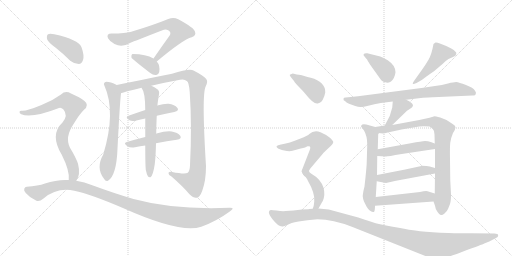
t = 0.00 s
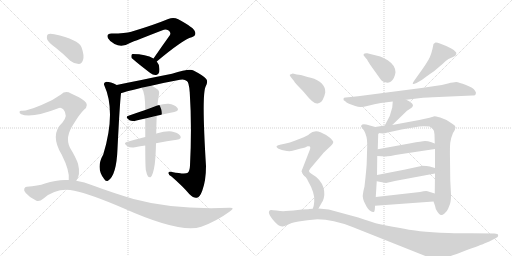
t = 3.45 s
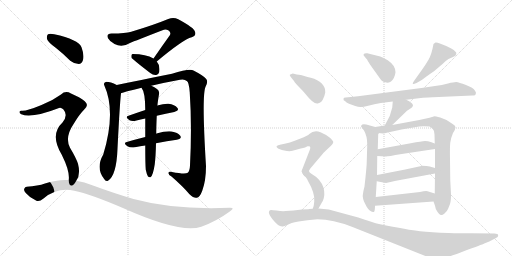
t = 6.90 s
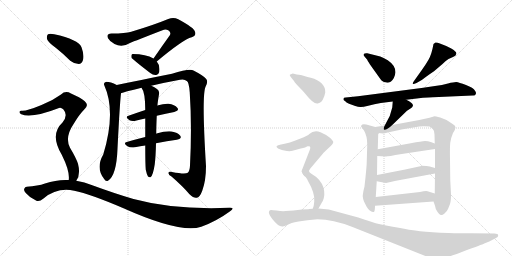
t = 10.35 s
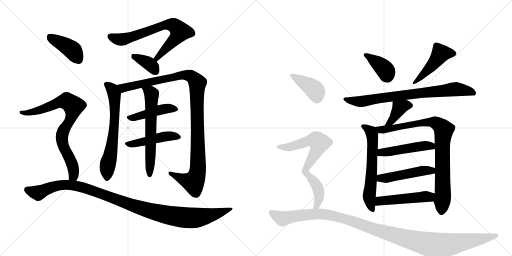
t = 13.80 s
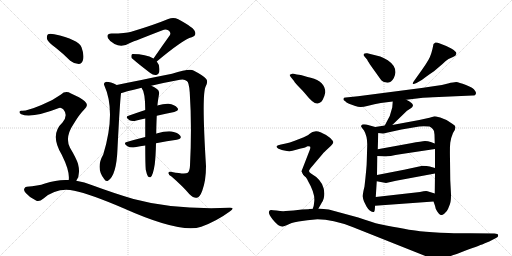
t = 17.25 s

The animated SVG that drew these frames (rendered in a browser with its animation timeline set to each time). Animation: 23 CSS @keyframes rules; one cycle of 17.25 s.

<svg version="1.1" viewBox="0 0 2048 1024" xmlns="http://www.w3.org/2000/svg">
  <g stroke="lightgray" stroke-dasharray="1,1" stroke-width="1" transform="scale(4, 4)">
    <line x1="0" y1="0" x2="256" y2="256"></line>
    <line x1="256" y1="0" x2="0" y2="256"></line>
    <line x1="128" y1="0" x2="128" y2="256"></line>
    <line x1="0" y1="128" x2="256" y2="128"></line>
    <line x1="256" y1="0" x2="512" y2="256"></line>
    <line x1="512" y1="0" x2="256" y2="256"></line>
    <line x1="384" y1="0" x2="384" y2="256"></line>
    <line x1="256" y1="128" x2="512" y2="128"></line>
  </g>
<g transform="scale(1, -1) translate(0, -850)">
   <style type="text/css">
    @keyframes keyframes0 {
      from {
       stroke: black;
       stroke-dashoffset: 706;
       stroke-width: 128;
       }
       70% {
       animation-timing-function: step-end;
       stroke: black;
       stroke-dashoffset: 0;
       stroke-width: 128;
       }
       to {
       stroke: black;
       stroke-width: 1024;
       }
       }
       #make-me-a-hanzi-animation-0 {
         animation: keyframes0 0.824544s both;
         animation-delay: 0.000000s;
         animation-timing-function: linear;
       }
    @keyframes keyframes1 {
      from {
       stroke: black;
       stroke-dashoffset: 368;
       stroke-width: 128;
       }
       55% {
       animation-timing-function: step-end;
       stroke: black;
       stroke-dashoffset: 0;
       stroke-width: 128;
       }
       to {
       stroke: black;
       stroke-width: 1024;
       }
       }
       #make-me-a-hanzi-animation-1 {
         animation: keyframes1 0.549479s both;
         animation-delay: 0.824544s;
         animation-timing-function: linear;
       }
    @keyframes keyframes2 {
      from {
       stroke: black;
       stroke-dashoffset: 648;
       stroke-width: 128;
       }
       68% {
       animation-timing-function: step-end;
       stroke: black;
       stroke-dashoffset: 0;
       stroke-width: 128;
       }
       to {
       stroke: black;
       stroke-width: 1024;
       }
       }
       #make-me-a-hanzi-animation-2 {
         animation: keyframes2 0.777344s both;
         animation-delay: 1.374023s;
         animation-timing-function: linear;
       }
    @keyframes keyframes3 {
      from {
       stroke: black;
       stroke-dashoffset: 1093;
       stroke-width: 128;
       }
       78% {
       animation-timing-function: step-end;
       stroke: black;
       stroke-dashoffset: 0;
       stroke-width: 128;
       }
       to {
       stroke: black;
       stroke-width: 1024;
       }
       }
       #make-me-a-hanzi-animation-3 {
         animation: keyframes3 1.139486s both;
         animation-delay: 2.151367s;
         animation-timing-function: linear;
       }
    @keyframes keyframes4 {
      from {
       stroke: black;
       stroke-dashoffset: 446;
       stroke-width: 128;
       }
       59% {
       animation-timing-function: step-end;
       stroke: black;
       stroke-dashoffset: 0;
       stroke-width: 128;
       }
       to {
       stroke: black;
       stroke-width: 1024;
       }
       }
       #make-me-a-hanzi-animation-4 {
         animation: keyframes4 0.612956s both;
         animation-delay: 3.290853s;
         animation-timing-function: linear;
       }
    @keyframes keyframes5 {
      from {
       stroke: black;
       stroke-dashoffset: 463;
       stroke-width: 128;
       }
       60% {
       animation-timing-function: step-end;
       stroke: black;
       stroke-dashoffset: 0;
       stroke-width: 128;
       }
       to {
       stroke: black;
       stroke-width: 1024;
       }
       }
       #make-me-a-hanzi-animation-5 {
         animation: keyframes5 0.626790s both;
         animation-delay: 3.903809s;
         animation-timing-function: linear;
       }
    @keyframes keyframes6 {
      from {
       stroke: black;
       stroke-dashoffset: 622;
       stroke-width: 128;
       }
       67% {
       animation-timing-function: step-end;
       stroke: black;
       stroke-dashoffset: 0;
       stroke-width: 128;
       }
       to {
       stroke: black;
       stroke-width: 1024;
       }
       }
       #make-me-a-hanzi-animation-6 {
         animation: keyframes6 0.756185s both;
         animation-delay: 4.530599s;
         animation-timing-function: linear;
       }
    @keyframes keyframes7 {
      from {
       stroke: black;
       stroke-dashoffset: 404;
       stroke-width: 128;
       }
       57% {
       animation-timing-function: step-end;
       stroke: black;
       stroke-dashoffset: 0;
       stroke-width: 128;
       }
       to {
       stroke: black;
       stroke-width: 1024;
       }
       }
       #make-me-a-hanzi-animation-7 {
         animation: keyframes7 0.578776s both;
         animation-delay: 5.286784s;
         animation-timing-function: linear;
       }
    @keyframes keyframes8 {
      from {
       stroke: black;
       stroke-dashoffset: 791;
       stroke-width: 128;
       }
       72% {
       animation-timing-function: step-end;
       stroke: black;
       stroke-dashoffset: 0;
       stroke-width: 128;
       }
       to {
       stroke: black;
       stroke-width: 1024;
       }
       }
       #make-me-a-hanzi-animation-8 {
         animation: keyframes8 0.893717s both;
         animation-delay: 5.865560s;
         animation-timing-function: linear;
       }
    @keyframes keyframes9 {
      from {
       stroke: black;
       stroke-dashoffset: 1088;
       stroke-width: 128;
       }
       78% {
       animation-timing-function: step-end;
       stroke: black;
       stroke-dashoffset: 0;
       stroke-width: 128;
       }
       to {
       stroke: black;
       stroke-width: 1024;
       }
       }
       #make-me-a-hanzi-animation-9 {
         animation: keyframes9 1.135417s both;
         animation-delay: 6.759277s;
         animation-timing-function: linear;
       }
    @keyframes keyframes10 {
      from {
       stroke: black;
       stroke-dashoffset: 386;
       stroke-width: 128;
       }
       56% {
       animation-timing-function: step-end;
       stroke: black;
       stroke-dashoffset: 0;
       stroke-width: 128;
       }
       to {
       stroke: black;
       stroke-width: 1024;
       }
       }
       #make-me-a-hanzi-animation-10 {
         animation: keyframes10 0.564128s both;
         animation-delay: 7.894694s;
         animation-timing-function: linear;
       }
    @keyframes keyframes11 {
      from {
       stroke: black;
       stroke-dashoffset: 465;
       stroke-width: 128;
       }
       60% {
       animation-timing-function: step-end;
       stroke: black;
       stroke-dashoffset: 0;
       stroke-width: 128;
       }
       to {
       stroke: black;
       stroke-width: 1024;
       }
       }
       #make-me-a-hanzi-animation-11 {
         animation: keyframes11 0.628418s both;
         animation-delay: 8.458822s;
         animation-timing-function: linear;
       }
    @keyframes keyframes12 {
      from {
       stroke: black;
       stroke-dashoffset: 773;
       stroke-width: 128;
       }
       72% {
       animation-timing-function: step-end;
       stroke: black;
       stroke-dashoffset: 0;
       stroke-width: 128;
       }
       to {
       stroke: black;
       stroke-width: 1024;
       }
       }
       #make-me-a-hanzi-animation-12 {
         animation: keyframes12 0.879069s both;
         animation-delay: 9.087240s;
         animation-timing-function: linear;
       }
    @keyframes keyframes13 {
      from {
       stroke: black;
       stroke-dashoffset: 388;
       stroke-width: 128;
       }
       56% {
       animation-timing-function: step-end;
       stroke: black;
       stroke-dashoffset: 0;
       stroke-width: 128;
       }
       to {
       stroke: black;
       stroke-width: 1024;
       }
       }
       #make-me-a-hanzi-animation-13 {
         animation: keyframes13 0.565755s both;
         animation-delay: 9.966309s;
         animation-timing-function: linear;
       }
    @keyframes keyframes14 {
      from {
       stroke: black;
       stroke-dashoffset: 614;
       stroke-width: 128;
       }
       67% {
       animation-timing-function: step-end;
       stroke: black;
       stroke-dashoffset: 0;
       stroke-width: 128;
       }
       to {
       stroke: black;
       stroke-width: 1024;
       }
       }
       #make-me-a-hanzi-animation-14 {
         animation: keyframes14 0.749674s both;
         animation-delay: 10.532064s;
         animation-timing-function: linear;
       }
    @keyframes keyframes15 {
      from {
       stroke: black;
       stroke-dashoffset: 867;
       stroke-width: 128;
       }
       74% {
       animation-timing-function: step-end;
       stroke: black;
       stroke-dashoffset: 0;
       stroke-width: 128;
       }
       to {
       stroke: black;
       stroke-width: 1024;
       }
       }
       #make-me-a-hanzi-animation-15 {
         animation: keyframes15 0.955566s both;
         animation-delay: 11.281738s;
         animation-timing-function: linear;
       }
    @keyframes keyframes16 {
      from {
       stroke: black;
       stroke-dashoffset: 480;
       stroke-width: 128;
       }
       61% {
       animation-timing-function: step-end;
       stroke: black;
       stroke-dashoffset: 0;
       stroke-width: 128;
       }
       to {
       stroke: black;
       stroke-width: 1024;
       }
       }
       #make-me-a-hanzi-animation-16 {
         animation: keyframes16 0.640625s both;
         animation-delay: 12.237305s;
         animation-timing-function: linear;
       }
    @keyframes keyframes17 {
      from {
       stroke: black;
       stroke-dashoffset: 482;
       stroke-width: 128;
       }
       61% {
       animation-timing-function: step-end;
       stroke: black;
       stroke-dashoffset: 0;
       stroke-width: 128;
       }
       to {
       stroke: black;
       stroke-width: 1024;
       }
       }
       #make-me-a-hanzi-animation-17 {
         animation: keyframes17 0.642253s both;
         animation-delay: 12.877930s;
         animation-timing-function: linear;
       }
    @keyframes keyframes18 {
      from {
       stroke: black;
       stroke-dashoffset: 490;
       stroke-width: 128;
       }
       61% {
       animation-timing-function: step-end;
       stroke: black;
       stroke-dashoffset: 0;
       stroke-width: 128;
       }
       to {
       stroke: black;
       stroke-width: 1024;
       }
       }
       #make-me-a-hanzi-animation-18 {
         animation: keyframes18 0.648763s both;
         animation-delay: 13.520182s;
         animation-timing-function: linear;
       }
    @keyframes keyframes19 {
      from {
       stroke: black;
       stroke-dashoffset: 399;
       stroke-width: 128;
       }
       56% {
       animation-timing-function: step-end;
       stroke: black;
       stroke-dashoffset: 0;
       stroke-width: 128;
       }
       to {
       stroke: black;
       stroke-width: 1024;
       }
       }
       #make-me-a-hanzi-animation-19 {
         animation: keyframes19 0.574707s both;
         animation-delay: 14.168945s;
         animation-timing-function: linear;
       }
    @keyframes keyframes20 {
      from {
       stroke: black;
       stroke-dashoffset: 569;
       stroke-width: 128;
       }
       65% {
       animation-timing-function: step-end;
       stroke: black;
       stroke-dashoffset: 0;
       stroke-width: 128;
       }
       to {
       stroke: black;
       stroke-width: 1024;
       }
       }
       #make-me-a-hanzi-animation-20 {
         animation: keyframes20 0.713053s both;
         animation-delay: 14.743652s;
         animation-timing-function: linear;
       }
    @keyframes keyframes21 {
      from {
       stroke: black;
       stroke-dashoffset: 412;
       stroke-width: 128;
       }
       57% {
       animation-timing-function: step-end;
       stroke: black;
       stroke-dashoffset: 0;
       stroke-width: 128;
       }
       to {
       stroke: black;
       stroke-width: 1024;
       }
       }
       #make-me-a-hanzi-animation-21 {
         animation: keyframes21 0.585286s both;
         animation-delay: 15.456706s;
         animation-timing-function: linear;
       }
    @keyframes keyframes22 {
      from {
       stroke: black;
       stroke-dashoffset: 1182;
       stroke-width: 128;
       }
       79% {
       animation-timing-function: step-end;
       stroke: black;
       stroke-dashoffset: 0;
       stroke-width: 128;
       }
       to {
       stroke: black;
       stroke-width: 1024;
       }
       }
       #make-me-a-hanzi-animation-22 {
         animation: keyframes22 1.211914s both;
         animation-delay: 16.041992s;
         animation-timing-function: linear;
       }
</style>
<path d="M 627 604 Q 732 692 767 701 Q 786 708 780 723 Q 777 739 713 773 Q 694 783 673 774 Q 615 750 525 723 Q 503 716 446 716 Q 424 716 432 697 Q 439 684 458 674 Q 488 658 520 678 Q 541 687 650 729 Q 662 735 673 729 Q 685 722 680 710 Q 649 667 614 616 C 597 591 604 585 627 604 Z" fill="lightgray"></path> 
<path d="M 614 616 Q 584 634 531 634 Q 528 634 528 633 Q 524 629 526 619 Q 527 615 601 558 Q 613 548 625 550 Q 634 551 637 562 Q 641 589 627 604 L 614 616 Z" fill="lightgray"></path> 
<path d="M 467 510 Q 442 523 425 523 Q 412 519 417 509 Q 465 403 413 232 Q 382 178 416 135 Q 423 122 432 127 Q 466 148 470 255 Q 479 435 484 477 C 486 501 486 501 467 510 Z" fill="lightgray"></path> 
<path d="M 605 507 Q 659 520 720 531 Q 738 535 747 526 Q 756 522 759 480 Q 768 344 760 188 Q 759 166 751 159 Q 741 152 688 162 Q 673 166 674 157 Q 674 150 686 144 Q 732 104 757 74 Q 776 56 787 59 Q 799 60 809 87 Q 824 127 824 186 Q 806 474 823 505 Q 833 524 825 534 Q 815 547 774 568 Q 758 577 688 555 Q 493 516 467 510 C 438 504 455 468 484 477 Q 487 480 566 499 L 605 507 Z" fill="lightgray"></path> 
<path d="M 627 387 Q 664 396 697 402 Q 719 408 709 419 Q 699 432 674 435 Q 656 436 629 428 L 581 410 Q 545 398 514 387 Q 498 383 518 369 Q 528 363 546 368 Q 562 372 581 376 L 627 387 Z" fill="lightgray"></path> 
<path d="M 624 277 Q 669 286 707 291 Q 729 295 721 307 Q 711 320 687 324 Q 665 327 626 316 Q 625 316 625 315 L 581 302 Q 541 292 507 282 Q 491 278 510 265 Q 520 258 540 261 Q 561 265 581 268 L 624 277 Z" fill="lightgray"></path> 
<path d="M 583 171 Q 587 152 592 144 Q 596 140 602 141 Q 612 147 619 193 Q 623 226 624 277 L 625 315 Q 625 343 627 387 L 629 428 Q 629 429 630 430 Q 630 437 636 473 Q 639 486 628 494 Q 615 504 605 507 C 578 519 551 525 566 499 Q 581 481 581 410 L 581 376 Q 581 343 581 302 L 581 268 Q 581 196 583 171 Z" fill="lightgray"></path> 
<path d="M 224 658 Q 252 636 281 607 Q 297 594 315 594 Q 327 595 332 610 Q 338 628 326 661 Q 314 692 217 713 Q 199 717 192 713 Q 186 709 188 694 Q 192 681 224 658 Z" fill="lightgray"></path> 
<path d="M 305 127 Q 323 151 312 195 Q 305 217 280 259 Q 258 301 295 355 Q 317 392 336 411 Q 358 429 339 445 Q 320 461 284 476 Q 262 489 244 472 Q 210 447 166 430 Q 106 405 87 407 Q 80 408 78 403 Q 77 397 85 393 Q 125 375 236 418 Q 243 422 253 413 Q 274 389 250 360 Q 198 312 247 231 Q 280 165 275 130 C 275 100 291 100 305 127 Z" fill="lightgray"></path> 
<path d="M 275 130 Q 229 133 180 116 Q 152 106 107 103 Q 100 103 97 95 Q 94 88 103 78 Q 119 59 144 48 Q 156 41 174 56 Q 229 102 297 87 Q 361 74 494 17 Q 722 -85 805 -57 Q 866 -35 919 4 Q 943 20 918 19 Q 696 10 534 54 Q 459 76 369 109 Q 338 122 305 127 L 275 130 Z" fill="lightgray"></path> 
<path d="M 1458 624 L 1469 611 Q 1469 609 1480 592 L 1525 529 Q 1532 521 1545 520 Q 1558 518 1564 524 Q 1579 537 1582 561 Q 1582 588 1551 609 Q 1533 620 1521 624 L 1469 637 Q 1459 638 1455 634 Q 1452 630 1458 624 Z" fill="lightgray"></path> 
<path d="M 1688 571 L 1656 526 Q 1650 518 1651 515 Q 1652 512 1666 518 L 1680 526 Q 1688 530 1703 542 Q 1718 553 1736 565 L 1770 594 Q 1781 606 1794 614 L 1812 622 Q 1824 627 1825 634 Q 1827 641 1820 645 Q 1817 650 1805 656 L 1785 666 L 1762 675 Q 1747 681 1742 680 Q 1738 678 1734 674 Q 1726 630 1714 611 Q 1703 592 1688 571 Z" fill="lightgray"></path> 
<path d="M 1740 506 L 1686 498 L 1432 465 L 1383 460 Q 1374 460 1374 455 Q 1372 449 1381 445 Q 1384 441 1396 435 L 1421 426 Q 1433 422 1441 422 Q 1449 421 1473 427 Q 1497 434 1523 438 L 1571 444 L 1625 451 L 1692 459 Q 1703 460 1755 462 L 1890 468 Q 1902 467 1903 474 Q 1906 480 1900 487 Q 1894 499 1864 510 Q 1835 521 1825 522 Q 1815 522 1792 516 Q 1769 509 1740 506 Z" fill="lightgray"></path> 
<path d="M 1571 444 L 1569 420 L 1559 386 L 1539 348 C 1525 321 1547 329 1569 350 L 1628 407 L 1645 418 Q 1650 421 1652 428 Q 1651 439 1625 451 C 1598 464 1573 474 1571 444 Z" fill="lightgray"></path> 
<path d="M 1501 342 L 1465 352 Q 1454 354 1449 352 Q 1444 348 1444 345 Q 1445 341 1456 328 Q 1469 306 1469 272 L 1467 204 Q 1467 183 1458 104 Q 1451 77 1451 64 Q 1452 53 1456 44 L 1466 24 Q 1471 15 1479 8 Q 1491 0 1495 2 Q 1500 3 1500 27 L 1503 62 L 1507 125 L 1508 150 L 1509 226 L 1511 253 L 1513 318 C 1514 338 1514 338 1501 342 Z" fill="lightgray"></path> 
<path d="M 1539 348 L 1501 342 C 1471 337 1483 321 1513 318 L 1532 316 Q 1537 316 1551 320 L 1606 332 L 1659 341 Q 1677 345 1695 345 L 1718 344 Q 1722 343 1731 334 Q 1738 328 1738 312 L 1739 276 L 1740 254 L 1740 178 L 1740 156 L 1739 76 L 1734 44 L 1740 27 Q 1741 16 1749 4 Q 1757 -9 1763 -10 Q 1769 -12 1778 -4 Q 1788 4 1792 14 L 1800 34 Q 1804 44 1804 72 L 1801 130 L 1800 214 Q 1799 260 1801 279 Q 1803 297 1812 318 Q 1822 333 1822 341 Q 1822 348 1809 355 L 1786 370 L 1761 380 Q 1741 385 1738 385 L 1718 379 Q 1693 373 1677 370 L 1569 350 L 1539 348 Z" fill="lightgray"></path> 
<path d="M 1509 226 L 1544 224 Q 1550 224 1607 234 L 1740 254 C 1770 258 1767 265 1739 276 L 1723 282 Q 1712 286 1700 286 Q 1688 285 1643 277 L 1511 253 C 1481 248 1479 228 1509 226 Z" fill="lightgray"></path> 
<path d="M 1507 125 L 1544 118 L 1584 127 L 1740 156 C 1769 161 1769 170 1740 178 L 1719 184 Q 1709 187 1688 187 Q 1686 186 1681 185 L 1616 171 L 1508 150 C 1479 144 1478 131 1507 125 Z" fill="lightgray"></path> 
<path d="M 1500 27 L 1734 44 C 1764 46 1768 67 1739 76 L 1710 85 Q 1702 87 1680 82 L 1503 62 C 1473 59 1470 25 1500 27 Z" fill="lightgray"></path> 
<path d="M 1163 542 L 1176 526 Q 1180 518 1197 501 Q 1214 484 1222 474 Q 1255 432 1271 436 Q 1288 440 1294 458 Q 1297 462 1301 480 Q 1302 523 1243 539 Q 1214 546 1210 548 Q 1206 550 1187 552 L 1171 556 L 1159 551 Q 1158 550 1163 542 Z" fill="lightgray"></path> 
<path d="M 1236 166 Q 1236 169 1242 177 L 1292 236 Q 1295 240 1309 253 L 1324 267 Q 1333 277 1333 281 Q 1334 285 1321 298 Q 1308 310 1282 321 Q 1257 332 1236 313 Q 1233 310 1231 309 L 1215 301 L 1179 287 Q 1158 279 1143 276 L 1124 272 Q 1110 269 1107 266 Q 1104 263 1110 258 Q 1116 253 1137 248 Q 1158 243 1170 247 Q 1183 251 1203 256 Q 1224 260 1230 265 Q 1236 266 1240 264 Q 1243 260 1239 250 L 1206 165 Q 1206 162 1218 146 C 1223 140 1223 140 1236 166 Z" fill="lightgray"></path> 
<path d="M 1274 16 L 1288 41 Q 1292 46 1295 57 Q 1302 85 1288 114 Q 1279 130 1265 142 L 1244 156 Q 1236 162 1236 166 C 1223 193 1195 165 1218 146 Q 1224 143 1232 126 Q 1261 76 1257 44 L 1255 28 Q 1255 26 1251 15 C 1241 -13 1259 -10 1274 16 Z" fill="lightgray"></path> 
<path d="M 1233 13 L 1208 12 L 1174 8 L 1143 6 Q 1129 4 1106 8 Q 1084 11 1083 10 Q 1065 5 1090 -27 Q 1115 -59 1131 -56 Q 1136 -55 1151 -49 Q 1161 -42 1194 -36 Q 1227 -30 1270 -27 Q 1331 -27 1410 -58 L 1704 -175 Q 1747 -194 1790 -178 Q 1806 -174 1860 -153 Q 1927 -129 1937 -124 L 1957 -116 L 1984 -102 Q 1995 -96 1992 -90 Q 1992 -84 1978 -84 L 1881 -83 Q 1864 -84 1794 -82 Q 1725 -80 1680 -75 Q 1635 -70 1516 -46 Q 1495 -41 1433 -20 L 1315 12 L 1274 16 L 1251 15 L 1236 14 Q 1235 13 1233 13 Z" fill="lightgray"></path> 
      <clipPath id="make-me-a-hanzi-clip-0">
      <path d="M 627 604 Q 732 692 767 701 Q 786 708 780 723 Q 777 739 713 773 Q 694 783 673 774 Q 615 750 525 723 Q 503 716 446 716 Q 424 716 432 697 Q 439 684 458 674 Q 488 658 520 678 Q 541 687 650 729 Q 662 735 673 729 Q 685 722 680 710 Q 649 667 614 616 C 597 591 604 585 627 604 Z" fill="lightgray"></path>
      </clipPath>
      <path clip-path="url(#make-me-a-hanzi-clip-0)" d="M 442 704 L 463 695 L 502 694 L 661 751 L 693 750 L 721 724 L 700 693 L 636 629 L 632 618 L 623 619 " fill="none" id="make-me-a-hanzi-animation-0" stroke-dasharray="578 1156" stroke-linecap="round"></path>

      <clipPath id="make-me-a-hanzi-clip-1">
      <path d="M 614 616 Q 584 634 531 634 Q 528 634 528 633 Q 524 629 526 619 Q 527 615 601 558 Q 613 548 625 550 Q 634 551 637 562 Q 641 589 627 604 L 614 616 Z" fill="lightgray"></path>
      </clipPath>
      <path clip-path="url(#make-me-a-hanzi-clip-1)" d="M 532 625 L 599 593 L 623 564 " fill="none" id="make-me-a-hanzi-animation-1" stroke-dasharray="240 480" stroke-linecap="round"></path>

      <clipPath id="make-me-a-hanzi-clip-2">
      <path d="M 467 510 Q 442 523 425 523 Q 412 519 417 509 Q 465 403 413 232 Q 382 178 416 135 Q 423 122 432 127 Q 466 148 470 255 Q 479 435 484 477 C 486 501 486 501 467 510 Z" fill="lightgray"></path>
      </clipPath>
      <path clip-path="url(#make-me-a-hanzi-clip-2)" d="M 425 514 L 449 493 L 459 449 L 455 316 L 429 182 L 427 137 " fill="none" id="make-me-a-hanzi-animation-2" stroke-dasharray="520 1040" stroke-linecap="round"></path>

      <clipPath id="make-me-a-hanzi-clip-3">
      <path d="M 605 507 Q 659 520 720 531 Q 738 535 747 526 Q 756 522 759 480 Q 768 344 760 188 Q 759 166 751 159 Q 741 152 688 162 Q 673 166 674 157 Q 674 150 686 144 Q 732 104 757 74 Q 776 56 787 59 Q 799 60 809 87 Q 824 127 824 186 Q 806 474 823 505 Q 833 524 825 534 Q 815 547 774 568 Q 758 577 688 555 Q 493 516 467 510 C 438 504 455 468 484 477 Q 487 480 566 499 L 605 507 Z" fill="lightgray"></path>
      </clipPath>
      <path clip-path="url(#make-me-a-hanzi-clip-3)" d="M 470 505 L 496 498 L 740 551 L 763 545 L 784 527 L 789 517 L 793 252 L 787 150 L 774 121 L 731 133 L 682 157 " fill="none" id="make-me-a-hanzi-animation-3" stroke-dasharray="965 1930" stroke-linecap="round"></path>

      <clipPath id="make-me-a-hanzi-clip-4">
      <path d="M 627 387 Q 664 396 697 402 Q 719 408 709 419 Q 699 432 674 435 Q 656 436 629 428 L 581 410 Q 545 398 514 387 Q 498 383 518 369 Q 528 363 546 368 Q 562 372 581 376 L 627 387 Z" fill="lightgray"></path>
      </clipPath>
      <path clip-path="url(#make-me-a-hanzi-clip-4)" d="M 516 378 L 642 412 L 678 417 L 701 412 " fill="none" id="make-me-a-hanzi-animation-4" stroke-dasharray="318 636" stroke-linecap="round"></path>

      <clipPath id="make-me-a-hanzi-clip-5">
      <path d="M 624 277 Q 669 286 707 291 Q 729 295 721 307 Q 711 320 687 324 Q 665 327 626 316 Q 625 316 625 315 L 581 302 Q 541 292 507 282 Q 491 278 510 265 Q 520 258 540 261 Q 561 265 581 268 L 624 277 Z" fill="lightgray"></path>
      </clipPath>
      <path clip-path="url(#make-me-a-hanzi-clip-5)" d="M 508 273 L 572 282 L 640 301 L 690 307 L 711 301 " fill="none" id="make-me-a-hanzi-animation-5" stroke-dasharray="335 670" stroke-linecap="round"></path>

      <clipPath id="make-me-a-hanzi-clip-6">
      <path d="M 583 171 Q 587 152 592 144 Q 596 140 602 141 Q 612 147 619 193 Q 623 226 624 277 L 625 315 Q 625 343 627 387 L 629 428 Q 629 429 630 430 Q 630 437 636 473 Q 639 486 628 494 Q 615 504 605 507 C 578 519 551 525 566 499 Q 581 481 581 410 L 581 376 Q 581 343 581 302 L 581 268 Q 581 196 583 171 Z" fill="lightgray"></path>
      </clipPath>
      <path clip-path="url(#make-me-a-hanzi-clip-6)" d="M 573 498 L 602 479 L 607 467 L 599 149 " fill="none" id="make-me-a-hanzi-animation-6" stroke-dasharray="494 988" stroke-linecap="round"></path>

      <clipPath id="make-me-a-hanzi-clip-7">
      <path d="M 224 658 Q 252 636 281 607 Q 297 594 315 594 Q 327 595 332 610 Q 338 628 326 661 Q 314 692 217 713 Q 199 717 192 713 Q 186 709 188 694 Q 192 681 224 658 Z" fill="lightgray"></path>
      </clipPath>
      <path clip-path="url(#make-me-a-hanzi-clip-7)" d="M 199 704 L 289 650 L 312 614 " fill="none" id="make-me-a-hanzi-animation-7" stroke-dasharray="276 552" stroke-linecap="round"></path>

      <clipPath id="make-me-a-hanzi-clip-8">
      <path d="M 305 127 Q 323 151 312 195 Q 305 217 280 259 Q 258 301 295 355 Q 317 392 336 411 Q 358 429 339 445 Q 320 461 284 476 Q 262 489 244 472 Q 210 447 166 430 Q 106 405 87 407 Q 80 408 78 403 Q 77 397 85 393 Q 125 375 236 418 Q 243 422 253 413 Q 274 389 250 360 Q 198 312 247 231 Q 280 165 275 130 C 275 100 291 100 305 127 Z" fill="lightgray"></path>
      </clipPath>
      <path clip-path="url(#make-me-a-hanzi-clip-8)" d="M 85 400 L 134 402 L 254 445 L 278 440 L 291 428 L 288 389 L 255 330 L 248 303 L 253 265 L 275 226 L 295 169 L 294 148 L 283 135 " fill="none" id="make-me-a-hanzi-animation-8" stroke-dasharray="663 1326" stroke-linecap="round"></path>

      <clipPath id="make-me-a-hanzi-clip-9">
      <path d="M 275 130 Q 229 133 180 116 Q 152 106 107 103 Q 100 103 97 95 Q 94 88 103 78 Q 119 59 144 48 Q 156 41 174 56 Q 229 102 297 87 Q 361 74 494 17 Q 722 -85 805 -57 Q 866 -35 919 4 Q 943 20 918 19 Q 696 10 534 54 Q 459 76 369 109 Q 338 122 305 127 L 275 130 Z" fill="lightgray"></path>
      </clipPath>
      <path clip-path="url(#make-me-a-hanzi-clip-9)" d="M 108 91 L 153 78 L 231 108 L 308 106 L 371 88 L 537 25 L 619 1 L 716 -18 L 799 -20 L 909 11 " fill="none" id="make-me-a-hanzi-animation-9" stroke-dasharray="960 1920" stroke-linecap="round"></path>

      <clipPath id="make-me-a-hanzi-clip-10">
      <path d="M 1458 624 L 1469 611 Q 1469 609 1480 592 L 1525 529 Q 1532 521 1545 520 Q 1558 518 1564 524 Q 1579 537 1582 561 Q 1582 588 1551 609 Q 1533 620 1521 624 L 1469 637 Q 1459 638 1455 634 Q 1452 630 1458 624 Z" fill="lightgray"></path>
      </clipPath>
      <path clip-path="url(#make-me-a-hanzi-clip-10)" d="M 1463 631 L 1536 576 L 1551 540 " fill="none" id="make-me-a-hanzi-animation-10" stroke-dasharray="258 516" stroke-linecap="round"></path>

      <clipPath id="make-me-a-hanzi-clip-11">
      <path d="M 1688 571 L 1656 526 Q 1650 518 1651 515 Q 1652 512 1666 518 L 1680 526 Q 1688 530 1703 542 Q 1718 553 1736 565 L 1770 594 Q 1781 606 1794 614 L 1812 622 Q 1824 627 1825 634 Q 1827 641 1820 645 Q 1817 650 1805 656 L 1785 666 L 1762 675 Q 1747 681 1742 680 Q 1738 678 1734 674 Q 1726 630 1714 611 Q 1703 592 1688 571 Z" fill="lightgray"></path>
      </clipPath>
      <path clip-path="url(#make-me-a-hanzi-clip-11)" d="M 1814 636 L 1763 636 L 1737 598 L 1658 518 " fill="none" id="make-me-a-hanzi-animation-11" stroke-dasharray="337 674" stroke-linecap="round"></path>

      <clipPath id="make-me-a-hanzi-clip-12">
      <path d="M 1740 506 L 1686 498 L 1432 465 L 1383 460 Q 1374 460 1374 455 Q 1372 449 1381 445 Q 1384 441 1396 435 L 1421 426 Q 1433 422 1441 422 Q 1449 421 1473 427 Q 1497 434 1523 438 L 1571 444 L 1625 451 L 1692 459 Q 1703 460 1755 462 L 1890 468 Q 1902 467 1903 474 Q 1906 480 1900 487 Q 1894 499 1864 510 Q 1835 521 1825 522 Q 1815 522 1792 516 Q 1769 509 1740 506 Z" fill="lightgray"></path>
      </clipPath>
      <path clip-path="url(#make-me-a-hanzi-clip-12)" d="M 1381 453 L 1444 444 L 1816 493 L 1893 479 " fill="none" id="make-me-a-hanzi-animation-12" stroke-dasharray="645 1290" stroke-linecap="round"></path>

      <clipPath id="make-me-a-hanzi-clip-13">
      <path d="M 1571 444 L 1569 420 L 1559 386 L 1539 348 C 1525 321 1547 329 1569 350 L 1628 407 L 1645 418 Q 1650 421 1652 428 Q 1651 439 1625 451 C 1598 464 1573 474 1571 444 Z" fill="lightgray"></path>
      </clipPath>
      <path clip-path="url(#make-me-a-hanzi-clip-13)" d="M 1642 428 L 1620 428 L 1598 418 L 1565 364 L 1546 352 " fill="none" id="make-me-a-hanzi-animation-13" stroke-dasharray="260 520" stroke-linecap="round"></path>

      <clipPath id="make-me-a-hanzi-clip-14">
      <path d="M 1501 342 L 1465 352 Q 1454 354 1449 352 Q 1444 348 1444 345 Q 1445 341 1456 328 Q 1469 306 1469 272 L 1467 204 Q 1467 183 1458 104 Q 1451 77 1451 64 Q 1452 53 1456 44 L 1466 24 Q 1471 15 1479 8 Q 1491 0 1495 2 Q 1500 3 1500 27 L 1503 62 L 1507 125 L 1508 150 L 1509 226 L 1511 253 L 1513 318 C 1514 338 1514 338 1501 342 Z" fill="lightgray"></path>
      </clipPath>
      <path clip-path="url(#make-me-a-hanzi-clip-14)" d="M 1451 345 L 1485 322 L 1489 312 L 1487 158 L 1477 63 L 1492 8 " fill="none" id="make-me-a-hanzi-animation-14" stroke-dasharray="486 972" stroke-linecap="round"></path>

      <clipPath id="make-me-a-hanzi-clip-15">
      <path d="M 1539 348 L 1501 342 C 1471 337 1483 321 1513 318 L 1532 316 Q 1537 316 1551 320 L 1606 332 L 1659 341 Q 1677 345 1695 345 L 1718 344 Q 1722 343 1731 334 Q 1738 328 1738 312 L 1739 276 L 1740 254 L 1740 178 L 1740 156 L 1739 76 L 1734 44 L 1740 27 Q 1741 16 1749 4 Q 1757 -9 1763 -10 Q 1769 -12 1778 -4 Q 1788 4 1792 14 L 1800 34 Q 1804 44 1804 72 L 1801 130 L 1800 214 Q 1799 260 1801 279 Q 1803 297 1812 318 Q 1822 333 1822 341 Q 1822 348 1809 355 L 1786 370 L 1761 380 Q 1741 385 1738 385 L 1718 379 Q 1693 373 1677 370 L 1569 350 L 1539 348 Z" fill="lightgray"></path>
      </clipPath>
      <path clip-path="url(#make-me-a-hanzi-clip-15)" d="M 1508 338 L 1529 331 L 1555 334 L 1714 362 L 1739 360 L 1772 336 L 1772 78 L 1766 1 " fill="none" id="make-me-a-hanzi-animation-15" stroke-dasharray="739 1478" stroke-linecap="round"></path>

      <clipPath id="make-me-a-hanzi-clip-16">
      <path d="M 1509 226 L 1544 224 Q 1550 224 1607 234 L 1740 254 C 1770 258 1767 265 1739 276 L 1723 282 Q 1712 286 1700 286 Q 1688 285 1643 277 L 1511 253 C 1481 248 1479 228 1509 226 Z" fill="lightgray"></path>
      </clipPath>
      <path clip-path="url(#make-me-a-hanzi-clip-16)" d="M 1515 232 L 1536 242 L 1704 268 L 1722 267 L 1732 259 " fill="none" id="make-me-a-hanzi-animation-16" stroke-dasharray="352 704" stroke-linecap="round"></path>

      <clipPath id="make-me-a-hanzi-clip-17">
      <path d="M 1507 125 L 1544 118 L 1584 127 L 1740 156 C 1769 161 1769 170 1740 178 L 1719 184 Q 1709 187 1688 187 Q 1686 186 1681 185 L 1616 171 L 1508 150 C 1479 144 1478 131 1507 125 Z" fill="lightgray"></path>
      </clipPath>
      <path clip-path="url(#make-me-a-hanzi-clip-17)" d="M 1515 131 L 1523 138 L 1560 140 L 1696 168 L 1726 167 L 1733 173 " fill="none" id="make-me-a-hanzi-animation-17" stroke-dasharray="354 708" stroke-linecap="round"></path>

      <clipPath id="make-me-a-hanzi-clip-18">
      <path d="M 1500 27 L 1734 44 C 1764 46 1768 67 1739 76 L 1710 85 Q 1702 87 1680 82 L 1503 62 C 1473 59 1470 25 1500 27 Z" fill="lightgray"></path>
      </clipPath>
      <path clip-path="url(#make-me-a-hanzi-clip-18)" d="M 1507 32 L 1519 46 L 1718 62 L 1730 72 " fill="none" id="make-me-a-hanzi-animation-18" stroke-dasharray="362 724" stroke-linecap="round"></path>

      <clipPath id="make-me-a-hanzi-clip-19">
      <path d="M 1163 542 L 1176 526 Q 1180 518 1197 501 Q 1214 484 1222 474 Q 1255 432 1271 436 Q 1288 440 1294 458 Q 1297 462 1301 480 Q 1302 523 1243 539 Q 1214 546 1210 548 Q 1206 550 1187 552 L 1171 556 L 1159 551 Q 1158 550 1163 542 Z" fill="lightgray"></path>
      </clipPath>
      <path clip-path="url(#make-me-a-hanzi-clip-19)" d="M 1167 549 L 1252 497 L 1264 482 L 1269 458 " fill="none" id="make-me-a-hanzi-animation-19" stroke-dasharray="271 542" stroke-linecap="round"></path>

      <clipPath id="make-me-a-hanzi-clip-20">
      <path d="M 1236 166 Q 1236 169 1242 177 L 1292 236 Q 1295 240 1309 253 L 1324 267 Q 1333 277 1333 281 Q 1334 285 1321 298 Q 1308 310 1282 321 Q 1257 332 1236 313 Q 1233 310 1231 309 L 1215 301 L 1179 287 Q 1158 279 1143 276 L 1124 272 Q 1110 269 1107 266 Q 1104 263 1110 258 Q 1116 253 1137 248 Q 1158 243 1170 247 Q 1183 251 1203 256 Q 1224 260 1230 265 Q 1236 266 1240 264 Q 1243 260 1239 250 L 1206 165 Q 1206 162 1218 146 C 1223 140 1223 140 1236 166 Z" fill="lightgray"></path>
      </clipPath>
      <path clip-path="url(#make-me-a-hanzi-clip-20)" d="M 1112 263 L 1156 262 L 1251 290 L 1266 289 L 1278 279 L 1267 247 L 1220 168 L 1218 155 " fill="none" id="make-me-a-hanzi-animation-20" stroke-dasharray="441 882" stroke-linecap="round"></path>

      <clipPath id="make-me-a-hanzi-clip-21">
      <path d="M 1274 16 L 1288 41 Q 1292 46 1295 57 Q 1302 85 1288 114 Q 1279 130 1265 142 L 1244 156 Q 1236 162 1236 166 C 1223 193 1195 165 1218 146 Q 1224 143 1232 126 Q 1261 76 1257 44 L 1255 28 Q 1255 26 1251 15 C 1241 -13 1259 -10 1274 16 Z" fill="lightgray"></path>
      </clipPath>
      <path clip-path="url(#make-me-a-hanzi-clip-21)" d="M 1236 157 L 1236 146 L 1262 116 L 1276 78 L 1268 27 L 1257 20 " fill="none" id="make-me-a-hanzi-animation-21" stroke-dasharray="284 568" stroke-linecap="round"></path>

      <clipPath id="make-me-a-hanzi-clip-22">
      <path d="M 1233 13 L 1208 12 L 1174 8 L 1143 6 Q 1129 4 1106 8 Q 1084 11 1083 10 Q 1065 5 1090 -27 Q 1115 -59 1131 -56 Q 1136 -55 1151 -49 Q 1161 -42 1194 -36 Q 1227 -30 1270 -27 Q 1331 -27 1410 -58 L 1704 -175 Q 1747 -194 1790 -178 Q 1806 -174 1860 -153 Q 1927 -129 1937 -124 L 1957 -116 L 1984 -102 Q 1995 -96 1992 -90 Q 1992 -84 1978 -84 L 1881 -83 Q 1864 -84 1794 -82 Q 1725 -80 1680 -75 Q 1635 -70 1516 -46 Q 1495 -41 1433 -20 L 1315 12 L 1274 16 L 1251 15 L 1236 14 Q 1235 13 1233 13 Z" fill="lightgray"></path>
      </clipPath>
      <path clip-path="url(#make-me-a-hanzi-clip-22)" d="M 1086 -1 L 1129 -25 L 1245 -7 L 1317 -9 L 1436 -43 L 1515 -73 L 1745 -133 L 1837 -122 L 1983 -92 " fill="none" id="make-me-a-hanzi-animation-22" stroke-dasharray="1054 2108" stroke-linecap="round"></path>

</g>
</svg>
